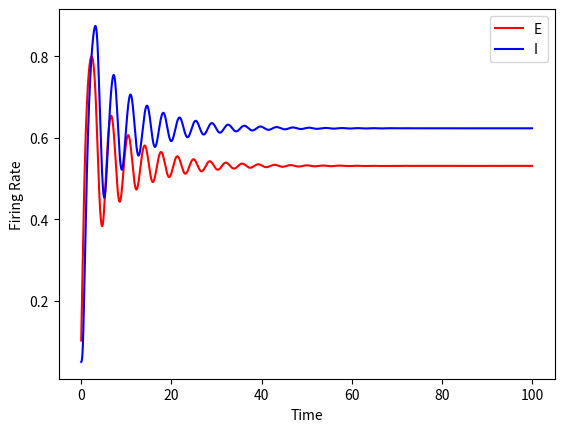
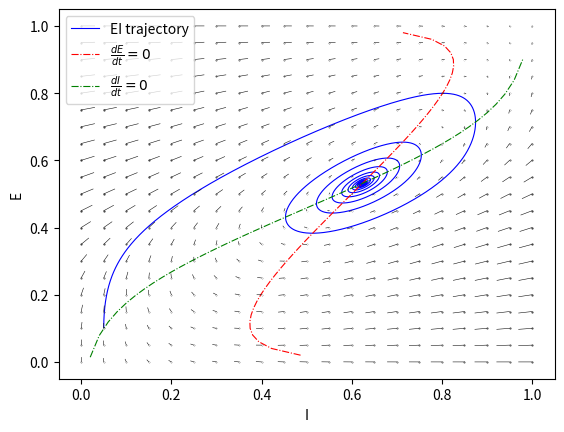

The script that saved these images, in order:
import math
import sys
import numpy as np
import matplotlib.pylab as plt
import argparse

def sigmoid_function(x):
    return 1 / (1 + math.exp(-x))


def calculate_firing_rate(ie0, ie1, ii0, ii1, w, t, dt, uu, vv, wee, wei, wie, wii, ze, zi):
    i_e = ie0 + ie1 * math.sin(w*t)
    i_i = ii0 + ii1 * math.sin(w*t)
    dE = dt * (-uu + sigmoid_function((wee * uu) - (wie * vv) - ze + i_e))/tau
    dI = dt * (-vv + sigmoid_function((wei * uu) - (wii * vv) - zi + i_i))/tau
    uu_p = uu + dE
    vv_p = vv + dI
    return uu_p, vv_p

#-wee 10. -wei 12. -wie 8. -wii 3. -ze 0.2 -zi 4. -ie1 0 -ii1 0 -w 0.25

parser = argparse.ArgumentParser(description='Parameters for the Wilson and Cowan Simulation')

parser.add_argument('-wee', type=float, dest='wee', default=10., help='Weight between Excitatory - Excitatory layers')
parser.add_argument('-wei', type=float, dest='wei', default=12., help='Weight between Excitatory - Inhibitory layers')
parser.add_argument('-wie', type=float, dest='wie', default=8., help='Weight between Excitatory - Inhibitory layers')
parser.add_argument('-wii', type=float, dest='wii', default=3., help='Weight between Inhibitory - Inhibitory layers')
parser.add_argument('-ze', type=float, dest='ze', default=0.2, help='')
parser.add_argument('-zi', type=float, dest='zi', default=4., help='')
parser.add_argument('-ie1', type=float, dest='ie1', default=0, help='Current')
parser.add_argument('-ii1', type=float, dest='ii1', default=0, help='Current')
parser.add_argument('-w', type=float, dest='w', default=0.25, help='Phase')

parser.add_argument('-tstop', type=float, dest='tstop', default=100, help='Duration')

parser.add_argument('-nogui', action='store_true', default=False, help='No GUI')

args = parser.parse_args()

# settings
tau = 1.
ie0 = 0
ii0 = 0

dt = .005

times = np.arange(0, args.tstop, dt)
uu_p = np.zeros((len(times), 1))
vv_p = np.zeros((len(times), 1))

# initial conditions
uu0 = 0.1
vv0 = 0.05

if args.ie1 !=0 or args.ii1 != 0:
    savefile = 'Drive.dat'
else:
    savefile = 'NoDrive.dat'

data_file = open(savefile, 'w')

for t_idx in range(len(times)):
    t = t_idx * dt
    if t_idx == 0:
        uu_p[t_idx], vv_p[t_idx] = calculate_firing_rate(ie0, args.ie1, ii0, args.ii1, args.w, t, dt, uu0,
                                                           vv0, args.wee, args.wei, args.wie, args.wii, args.ze, args.zi)
    else:
        uu_p[t_idx], vv_p[t_idx] = calculate_firing_rate(ie0, args.ie1, ii0, args.ii1, args.w, t, dt, uu_p[t_idx - 1],
                                                           vv_p[t_idx - 1], args.wee, args.wei, args.wie, args.wii,
                                                           args.ze, args.zi)
    data_file.write('%s\t%s\t%s\n'%(t/1000., uu_p[t_idx][0], vv_p[t_idx][0]))

data_file.close()


print("Finished running simulation of %sms, saved data to %s"%(args.tstop,savefile))

if not args.nogui:
    plt.figure()
    plt.plot(times, uu_p, label='E', color='red')
    plt.plot(times, vv_p, label='I', color='blue')
    plt.xlabel('Time')
    plt.ylabel('Firing Rate')
    plt.legend()

    pop_step = .02
    pop_stop = 1
    population = np.arange(pop_step, pop_stop, pop_step)
    I = np.zeros((len(population), 1))
    E = np.zeros((len(population), 1))
    for e_idx, e in enumerate(population):
        I[e_idx] = 1 / args.wie * (math.log(1/e - 1) - args.ze + args.wee * e)

    for i_idx, i in enumerate(population):
        E[i_idx] = - 1 / args.wei * (math.log(1/i - 1) - args.zi - args.wii * i)

    plt.figure()
    plt.plot(vv_p, uu_p, label='EI trajectory', color='b',linewidth=0.8)
    plt.plot(I, population, label=r'$\frac{dE}{dt}=0$', linestyle='-.',color='r',linewidth=0.8)
    plt.plot(population, E, label=r'$\frac{dI}{dt}=0$', linestyle='-.', color='g',linewidth=0.8)
    plt.legend(loc='upper left')
    plt.xlabel('I')
    plt.ylabel('E')
    
    num_points = 20
    points = [i/float(num_points) for i in range(num_points+1)]
    
    for e in points:
        for i in points:
            t = 0
            dt = 0.03
            ee, ii = calculate_firing_rate(ie0, args.ie1, ii0, args.ii1, args.w, t, dt, e,
                                                           i, args.wee, args.wei, args.wie, args.wii,
                                                           args.ze, args.zi)
            #print("Point (%s,%s) -> (%s,%s)"%(e,i,ee,ii))
            plt.plot([i,ii], [e,ee], color='#111111',linewidth=0.4)
            plt.plot([i], [e], color='#333333',marker='.',markersize=30*(abs(e-ee)+abs(i-ii)))

    plt.show()
